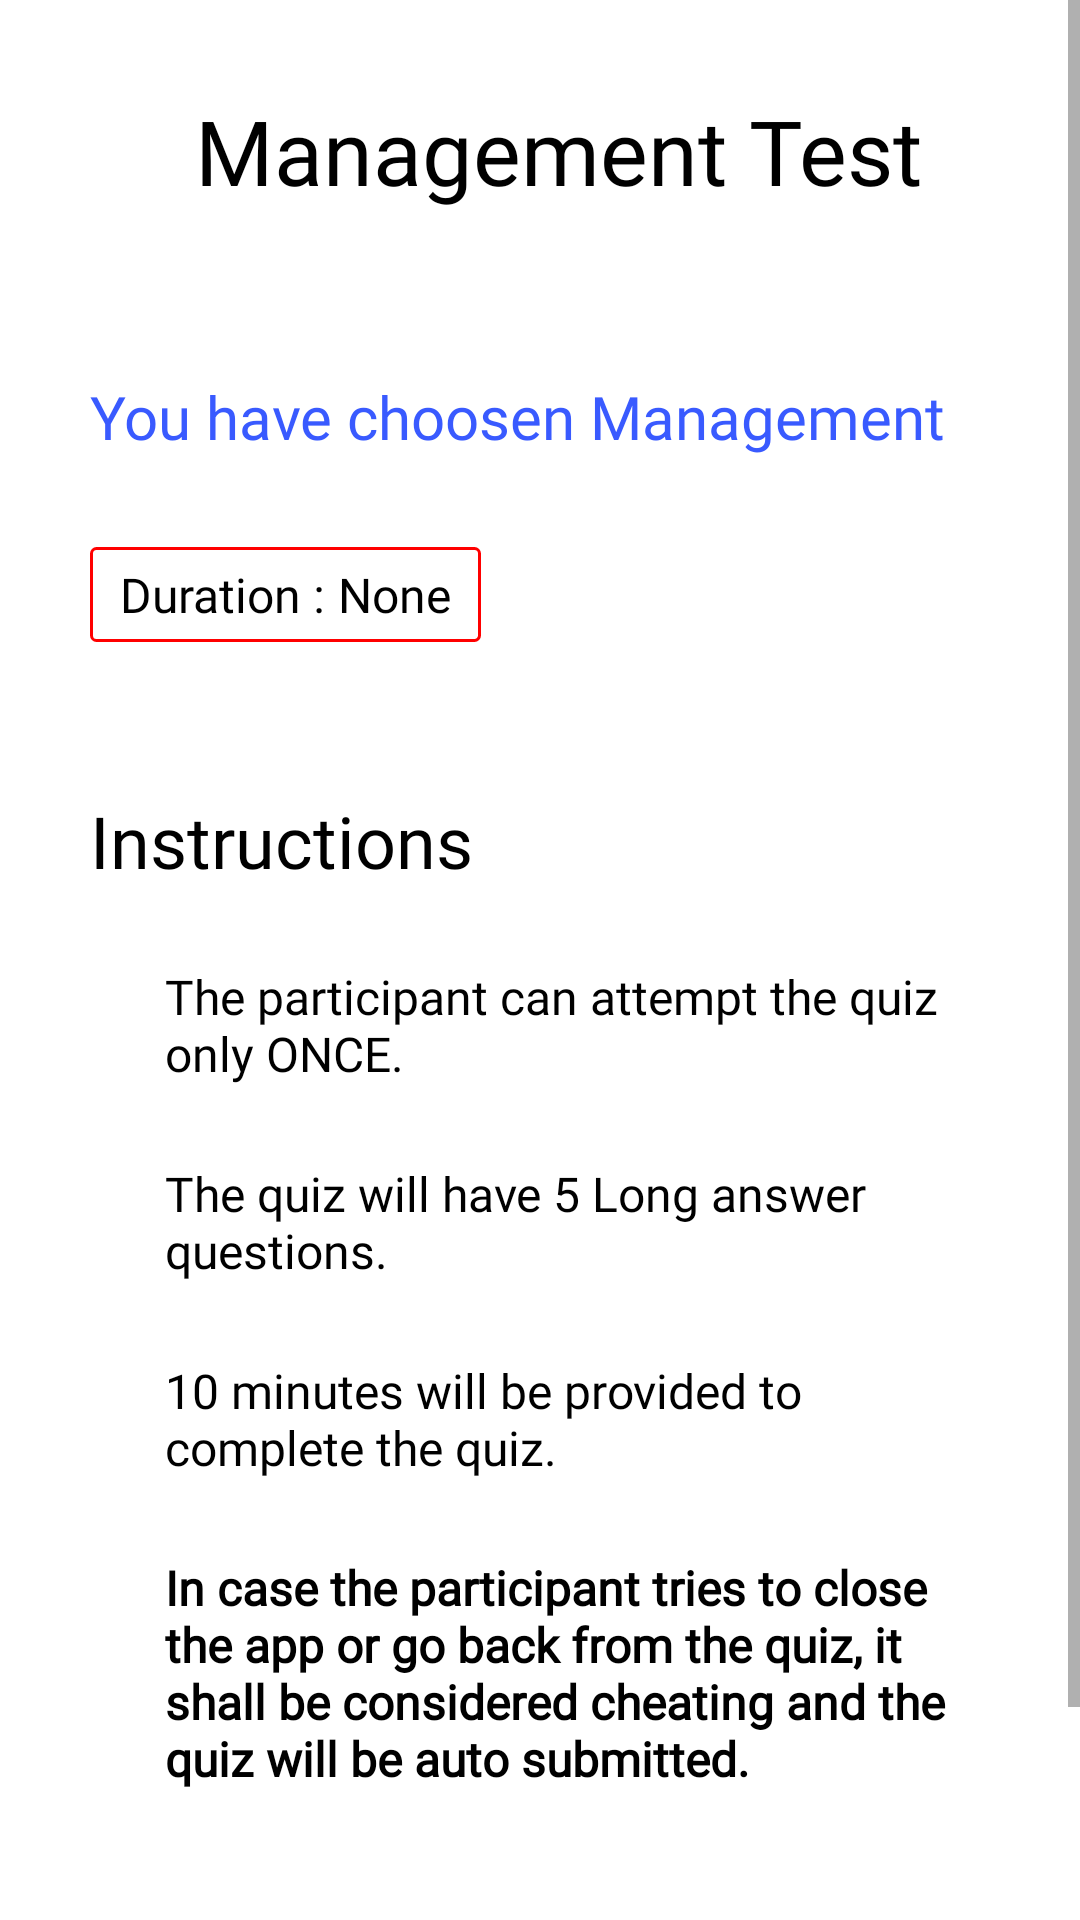

Produce the Android XML layout that renders to this screen, including the resource entries it uses.
<!-- AndroidManifest.xml: application theme Theme.AdgExternals -->
<!-- res/layout/fragment_management_instructions.xml -->
<?xml version="1.0" encoding="utf-8"?>
<ScrollView xmlns:android="http://schemas.android.com/apk/res/android"
    xmlns:app="http://schemas.android.com/apk/res-auto"
    xmlns:tools="http://schemas.android.com/tools"
    android:layout_width="match_parent"
    android:layout_height="match_parent"
    android:scrollbars="vertical"
    tools:context=".management_instructions"
    android:background="#fff">

    <androidx.constraintlayout.widget.ConstraintLayout
        android:layout_width="match_parent"
        android:layout_height="match_parent"
        android:scrollbars="vertical">

        <LinearLayout
            android:id="@+id/mantesthead"
            android:layout_width="match_parent"
            android:layout_height="wrap_content"
            android:layout_marginLeft="25dp"
            android:layout_marginRight="25dp"
            android:layout_marginTop="30dp"
            android:orientation="horizontal"
            app:layout_constraintStart_toStartOf="parent"
            app:layout_constraintTop_toTopOf="parent" >

            <Button
                android:id="@+id/back_button_dm"
                android:layout_width="20dp"
                android:layout_height="20dp"
                android:layout_gravity="center_vertical"
                android:background="@drawable/ic_icon_feather_arrow_left"
                />
            <TextView
                android:id="@+id/TestHeading"
                android:layout_width="wrap_content"
                android:layout_height="wrap_content"
                android:fontFamily="@font/helveticaneue_medium"
                android:text="Management Test"
                android:layout_marginLeft="20dp"
                android:layout_gravity="center_vertical"
                android:textColor="#000"
                android:textSize="30dp"
                app:layout_constraintStart_toEndOf="@+id/back_button_dt"
                app:layout_constraintTop_toTopOf="parent" />

        </LinearLayout>

        <TextView
            android:id="@+id/chooseTextView"
            android:layout_width="wrap_content"
            android:layout_height="wrap_content"
            android:layout_marginTop="55dp"
            android:layout_marginLeft="30dp"
            android:layout_marginRight="30dp"
            android:fontFamily="@font/helveticaneu_bold"
            android:textSize="20dp"
            android:textColor="#395AFF"
            android:text="You have choosen Management"
            app:layout_constraintStart_toStartOf="parent"
            app:layout_constraintTop_toBottomOf="@+id/mantesthead"
            />

        <LinearLayout
            android:id="@+id/timetxt"
            android:layout_width="wrap_content"
            android:layout_height="wrap_content"
            android:layout_marginLeft="30dp"
            android:layout_marginTop="30dp"
            android:background="@drawable/timetxtbg"
            android:paddingLeft="10dp"
            android:paddingTop="5dp"
            android:paddingRight="10dp"
            android:paddingBottom="5dp"
            app:layout_constraintStart_toStartOf="parent"
            app:layout_constraintTop_toBottomOf="@+id/chooseTextView">

            <TextView
                android:id="@+id/fromInstTextView"
                android:layout_width="wrap_content"
                android:layout_height="wrap_content"
                android:fontFamily="@font/helveticaneue_regular"
                android:text="Duration : "
                android:textColor="#000000"
                android:textSize="16dp" />

            <TextView
                android:id="@+id/fromInstTime"
                android:layout_width="wrap_content"
                android:layout_height="wrap_content"
                android:fontFamily="@font/helveticaneu_bold"
                android:text="None"
                android:textColor="@color/black"
                android:textSize="16dp"
                app:layout_constraintStart_toEndOf="@id/fromInstTextView" />
        </LinearLayout>


        <TextView
            android:id="@+id/InstructionsText"
            android:layout_width="wrap_content"
            android:layout_height="wrap_content"
            android:layout_marginLeft="30dp"
            android:layout_marginTop="50dp"
            android:fontFamily="@font/helveticaneu_bold"
            android:text="Instructions"
            android:textColor="@color/black"
            android:textSize="24dp"
            app:layout_constraintStart_toStartOf="parent"
            app:layout_constraintTop_toBottomOf="@+id/timetxt" />

        <LinearLayout
            android:id="@+id/InstructionsPoint1man"
            android:layout_width="match_parent"
            android:layout_height="wrap_content"
            android:layout_marginTop="25dp"
            android:layout_marginLeft="30dp"
            android:layout_marginRight="30dp"
            android:orientation="horizontal"
            app:layout_constraintTop_toBottomOf="@+id/InstructionsText"
            >
            <View
                android:layout_width="15dp"
                android:layout_height="15dp"
                android:background="@drawable/ic_dot"
                android:layout_gravity="center_vertical"
                />

            <TextView
                android:layout_width="wrap_content"
                android:layout_height="wrap_content"
                android:layout_gravity="center_vertical"
                android:layout_marginLeft="10dp"
                android:fontFamily="@font/helveticaneue_regular"
                android:text="The participant can attempt the quiz only ONCE."
                android:textColor="#000000"
                android:textSize="16dp" />

        </LinearLayout>

        <LinearLayout
            android:id="@+id/InstructionsPoint2man"
            android:layout_width="match_parent"
            android:layout_height="wrap_content"
            android:layout_marginTop="25dp"
            android:layout_marginLeft="30dp"
            android:layout_marginRight="30dp"
            android:orientation="horizontal"
            app:layout_constraintTop_toBottomOf="@+id/InstructionsPoint1man"
            >
            <View
                android:layout_width="15dp"
                android:layout_height="15dp"
                android:background="@drawable/ic_dot"
                android:layout_gravity="center_vertical"
                />

            <TextView
                android:layout_width="wrap_content"
                android:layout_height="wrap_content"
                android:layout_gravity="center_vertical"
                android:layout_marginLeft="10dp"
                android:fontFamily="@font/helveticaneue_regular"
                android:text="The quiz will have 5 Long answer questions."
                android:textColor="#000000"
                android:textSize="16dp" />

        </LinearLayout>

        <LinearLayout
            android:id="@+id/InstructionsPoint3man"
            android:layout_width="match_parent"
            android:layout_height="wrap_content"
            android:layout_marginTop="25dp"
            android:layout_marginLeft="30dp"
            android:layout_marginRight="30dp"
            android:orientation="horizontal"
            app:layout_constraintTop_toBottomOf="@+id/InstructionsPoint2man"
            >
            <View
                android:layout_width="15dp"
                android:layout_height="15dp"
                android:background="@drawable/ic_dot"
                android:layout_gravity="center_vertical"
                />

            <TextView
                android:layout_width="wrap_content"
                android:layout_height="wrap_content"
                android:layout_gravity="center_vertical"
                android:layout_marginLeft="10dp"
                android:fontFamily="@font/helveticaneue_regular"
                android:text="10 minutes will be provided to complete the quiz."
                android:textColor="#000000"
                android:textSize="16dp" />

        </LinearLayout>

        <Button
            android:id="@+id/startButton_dm"
            android:layout_width="100dp"
            android:layout_height="wrap_content"
            android:layout_marginTop="55dp"
            android:layout_marginBottom="20dp"
            android:background="@drawable/quiznext"
            android:fontFamily="@font/helveticaneu_bold"
            android:text="Start"
            android:textAllCaps="false"
            android:textColor="#4766FF"
            android:textSize="20dp"
            app:layout_constraintBottom_toBottomOf="parent"
            app:layout_constraintEnd_toEndOf="parent"
            app:layout_constraintStart_toStartOf="parent"
            app:layout_constraintTop_toBottomOf="@+id/InstructionsPoint4man" />

        <LinearLayout
            android:id="@+id/InstructionsPoint4man"
            android:layout_width="match_parent"
            android:layout_height="wrap_content"
            android:orientation="horizontal"
            android:layout_marginTop="25dp"
            android:layout_marginLeft="30dp"
            android:layout_marginRight="30dp"
            app:layout_constraintTop_toBottomOf="@+id/InstructionsPoint3man">

            <View
                android:layout_width="15dp"
                android:layout_height="15dp"
                android:layout_gravity="center_vertical"
                android:background="@drawable/ic_dot" />

            <TextView
                android:layout_width="wrap_content"
                android:layout_height="wrap_content"
                android:layout_gravity="center_vertical"
                android:layout_marginLeft="10dp"
                android:fontFamily="@font/helveticaneue_regular"
                android:text="In case the participant tries to close the app or go back from the quiz, it shall be considered cheating and the quiz will be auto submitted."
                android:textColor="#000000"
                android:textSize="16dp"
                android:textStyle="bold" />

        </LinearLayout>

    </androidx.constraintlayout.widget.ConstraintLayout>
</ScrollView>
<!-- resources referenced by this layout -->
<resources>
  <color name="black">#FF000000</color>
  <!-- drawable quiznext (drawable) -->
  <?xml version="1.0" encoding="utf-8"?>
  <shape xmlns:android="http://schemas.android.com/apk/res/android">
      <solid android:color="#fff"/>
      <stroke android:color="#4766FF" android:width="2dp"></stroke>
      <corners android:radius="10dp"/>
  </shape>
  <!-- drawable timetxtbg (drawable) -->
  <?xml version="1.0" encoding="utf-8"?>
  <shape xmlns:android="http://schemas.android.com/apk/res/android">
  
          <solid android:color="@color/white"/>
          <stroke android:color="#FF0000" android:width="1dp"/>
          <corners android:radius="1.5dp"/>
  </shape>
  <style name="Theme.AdgExternals" parent="Theme.AppCompat.Light.NoActionBar">
          
          <item name="colorPrimary">@color/purple_500</item>
          <item name="colorPrimaryVariant">@color/purple_700</item>
          <item name="colorOnPrimary">@color/white</item>
          
          <item name="colorSecondary">@color/teal_200</item>
          <item name="colorSecondaryVariant">@color/teal_700</item>
          <item name="colorOnSecondary">@color/white</item>
          
          <item name="android:statusBarColor" tools:targetApi="l">@color/black</item>
          
      </style>
  <color name="white">#FFFFFFFF</color>
  <color name="purple_500">#FFFFFF</color>
  <color name="purple_700">#FFFFFF</color>
  <color name="teal_200">#FF03DAC5</color>
  <color name="teal_700">#FF018786</color>
</resources>
